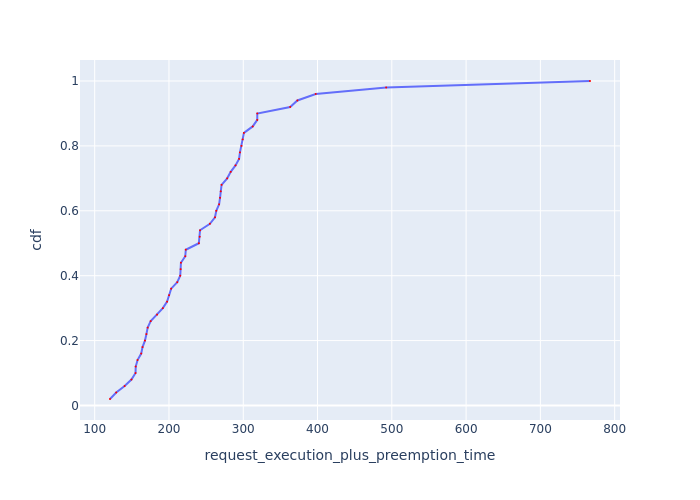

The table this chart was drawn from, first rows:
Request Id, request_execution_plus_preemption_time, cdf
0_28, 120.6, 0.02
0_24, 129, 0.04
0_31, 140.3, 0.06
0_41, 149.5, 0.08
0_18, 155, 0.1
0_16, 155.3, 0.12
0_15, 157.7, 0.14
0_40, 162.6, 0.16
0_17, 164.4, 0.18
0_38, 167.7, 0.2
0_49, 169.6, 0.22
0_13, 171.3, 0.24
0_20, 175.4, 0.26
0_34, 184, 0.28
0_35, 191.8, 0.3
0_37, 197.5, 0.32
0_2, 200.2, 0.34
0_32, 202.9, 0.36
0_26, 211.1, 0.38
0_12, 215.2, 0.4
0_9, 215.7, 0.42
0_29, 216.1, 0.44
0_33, 222, 0.46
0_21, 222.7, 0.48
0_27, 240.2, 0.5
0_3, 241.4, 0.52
0_4, 241.8, 0.54
0_22, 255.1, 0.56
0_47, 262, 0.58
0_46, 263.7, 0.6
0_8, 267.5, 0.62
0_45, 268.7, 0.64
0_5, 269.7, 0.66
0_23, 270.8, 0.68
0_1, 278.4, 0.7
0_48, 283.1, 0.72
0_42, 289.6, 0.74
0_0, 294.3, 0.76
0_25, 295.6, 0.78
0_6, 297.6, 0.8
0_11, 299.3, 0.82
0_14, 300.9, 0.84
0_10, 312.8, 0.86
0_36, 318.8, 0.88
0_19, 318.9, 0.9
0_43, 363.2, 0.92
0_39, 372.9, 0.94
0_30, 397.5, 0.96
0_44, 492.4, 0.98
0_7, 766.8, 1.0
